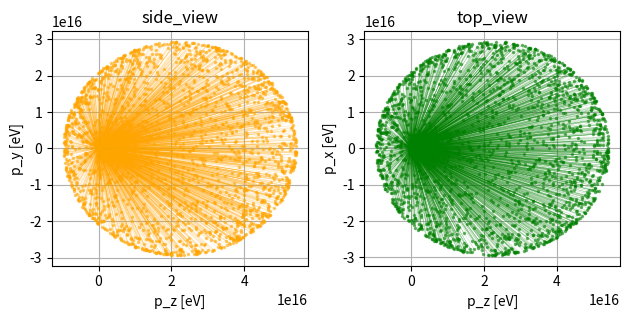

Python code for this plot:
import numpy as np
import matplotlib.pyplot as plt
from math import sqrt
from scipy.constants import c


def random_isotropic_rotation(pion_fv):  # ~Marsaglia method
    fv = 1 * pion_fv
    while True:
        a = 2 * np.random.rand() - 1
        b = 2 * np.random.rand() - 1
        if a * a + b * b < 1:
            break
    fv[1] = fv[3] * 2 * a * sqrt(1 - a * a - b * b)
    fv[2] = fv[3] * 2 * b * sqrt(1 - a * a - b * b)
    fv[3] = fv[3] * (1 - 2 * (a * a + b * b))
    return fv


def boost(fv):
    beta = kaon_v / c
    gamma = 1 / sqrt(1 - beta * beta)
    LT = np.array([[gamma, 0, 0, beta * gamma * c], # from appendix with *c, /c added to match the units
                   [0, 1, 0, 0],
                   [0, 0, 1, 0],
                   [beta * gamma / c, 0, 0, gamma]])

    return LT @ fv


kaon_v = 0.4 * c  # arbitrary
pion_v = 0.7 * c  # arbitrary
pion_m = 139.57039 * 1e6  # eV/c**2 for +pion from pdg

pion_p = pion_m * pion_v
pion_E = sqrt(pion_m * c * c * pion_m * c * c + pion_p * c * pion_p * c)  # E = sqrt( (mc**2)**2 + (p*c)**2)
pion_fv = np.array([pion_E, 0, 0, pion_p])  # four-vector parallel to z-axis

'''
the four-vector is used as basis to generate data_len vectors according to a uniform distribution,
the data_len vectors are then all boosted with the matrix from the script
'''

data_len = 2000
pions = np.zeros((data_len, 4))

for i in range(data_len):
    v = boost(random_isotropic_rotation(pion_fv))
    pions[i] = v

'''
the final output is the pions list, from that we need to generate 0pions and then rotate everything
to simulate the finite angular divergence of the kaons
'''

fig, ax = plt.subplots(1, 2)
for v in pions:
    ax[0].plot((0, v[3]), (0, v[2]), lw=0.2, marker=".", ms=3, color="orange", alpha=0.5)
    ax[1].plot((0, v[3]), (0, v[1]), lw=0.2, marker=".", ms=3, color="green", alpha=0.5)

ax[0].grid()
ax[1].grid()
ax[0].set_xlabel("p_z [eV]")
ax[0].set_ylabel("p_y [eV]")
ax[0].set_title("side_view")
ax[1].set_xlabel("p_z [eV]")
ax[1].set_ylabel("p_x [eV]")
ax[1].set_title("top_view")
ax[0].set_aspect("equal")
ax[1].set_aspect("equal")
fig.tight_layout()
plt.show()
